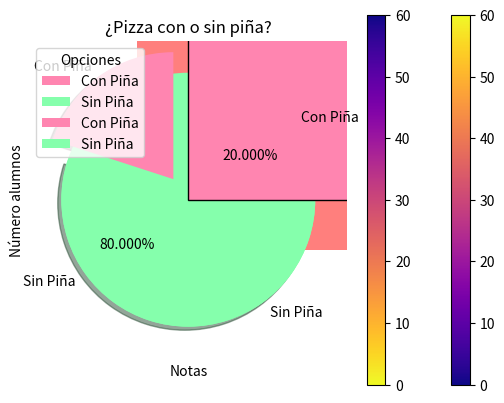
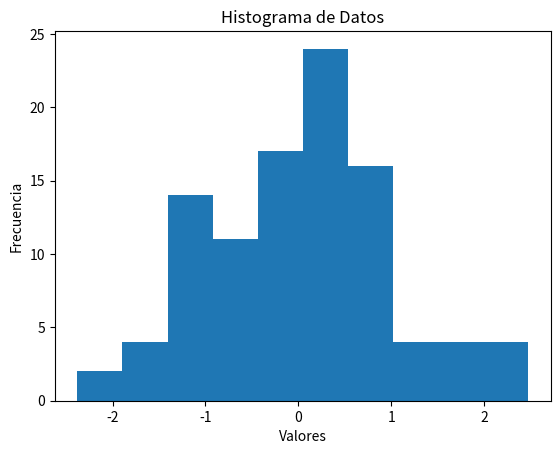

Write the Python code that produced these figures, in order.
import matplotlib.pyplot as plt
import numpy as np

# Grafico No 1 Nube de Puntos #
height = [174.3, 153.5, 162.1, 157.9, 174.8, 169.2, 172.0, 160.4, 152.8, 163.3] 
weight = [ 65.7,  59.2,  57.3,  61.5,  77.3,  90.7,  85.4,  63.1,  73.2, 105.5]

plt.title("Alturas vs. pesos")
plt.xlabel("Alturas (cm)")
plt.ylabel("Pesos (kg)")
plt.scatter(x = height, y = weight, 
            c = "black", edgecolors = "red", alpha = 1,
            marker = "X", s = 200, linewidths = 2)
plt.show()

# Observación. Grafico No 2 Podríamos mostrar 2 conjuntos diferentes de datos 
# en un gráfico de nube de puntos: #
height_boys = [174.3, 153.5, 162.1, 157.9, 174.8, 169.2, 172.0, 160.4, 152.8, 163.3] 
weight_boys = [65.7, 59.2, 57.3, 61.5, 77.3, 90.7, 85.4, 63.1, 73.2, 105.5]

height_girls = [154.2, 156.1, 160.3, 157.9, 162.6, 153.9, 170.1, 165.2, 157.6, 163.5] 
weight_girls = [55.3, 54.2, 47.3, 62.4, 77.5, 60.3, 52.4, 58.1, 50.2, 80.1]

plt.title("Alturas vs. pesos")
plt.xlabel("Alturas (cm)")
plt.ylabel("Pesos (kg)")

plt.scatter(x = height_boys, y = weight_boys, c = "red", marker = "^", s = 100)
plt.scatter(x = height_girls, y = weight_girls, c = "blue", marker = "v", s = 100)

plt.show()

#Observación. Grafico No 3 Podemos dibujar cada punto de un tamaño, pasando
#  una lista al parámetro s:#
x = [1, 2, 3, 4, 5, 6, 7]
sizes = [100, 150, 200, 250, 300, 350, 400]

plt.scatter(x = x, y = x, s = sizes, c = "m", alpha = 0.5)
plt.title("Diferentes tamaños")
plt.show()

#Observación. Grafico No 4 Podemos pintar un punto de cada color, pasando como
#  parámetro c una lista de colores:#
x = [1, 2, 3, 4, 5, 6, 7]
colors = ["red", "orange", "yellow", "green", "cyan", "blue", "purple"]
sizes = [100, 150, 200, 250, 300, 350, 400]

plt.scatter(x = x, y = x, c = colors, s = sizes)
plt.title("Arcoiris")
plt.show()

#Grafico No 5 También podríamos haber usado un mapa de color para colorear los puntos.

#Para ello, en vez de una lista de colores, necesitaremos indicar en el parámetro 
#cmap el mapa de color a usar y, en el parámetro c indicar una lista o array 
#1D de valores entre 0 y 100 para indicar así el color de cada punto para el 
#colormap determinado.#

colors = np.array([0, 10, 20, 30, 40, 50, 60])

plt.scatter(x = x, y = x, c = colors, cmap = "plasma", s = 200)
plt.title("Mapa de color plasma")
plt.show()

#Observación. Grafico No 6 Podemos adjuntar al gráfico el mapa de color usado 
# con el método .colorbar()
colors = np.array([0, 10, 20, 30, 40, 50, 60])

plt.scatter(x = x, y = x, c = colors, cmap = "plasma", s = 200)
plt.title("Mapa de color plasma")
plt.colorbar()
plt.show()

#Ejercicio No 6,1 Grfico #
colors = np.array([0, 10, 20, 30, 40, 50, 60])

plt.scatter(x = x, y = x, c = colors, cmap = "plasma_r", s = 200)
plt.title("Mapa de color plasma")
plt.colorbar()
plt.show()

#Para hacer un gráfico 7 line plot, usamos el método .plot() del módulo plt.#
plt.title("Alturas vs. pesos")
plt.xlabel("Alturas (cm)")
plt.ylabel("Pesos (kg)")
plt.plot(sorted(height), weight, 
            c = "blue", ls = "--", lw = 2,
            marker = "*", ms = 20, mfc = "m")
plt.show()

#Grafico No 8 Podríamos obtener el mismo resultado usando el parámetro fmt#
plt.title("Alturas vs. pesos")
plt.xlabel("Alturas (cm)")
plt.ylabel("Pesos (kg)")
plt.plot(sorted(height), weight, "*--b", lw = 2,
         markersize = 20, mfc = "m")
plt.show()

#**Observación.** Si no indicamos parámetro `x`, se consideran como primeras 
# coordenadas los números enteros 0, 1, 2, ..., $n-1$, siendo $n$ el número 
# total de observaciones:#

rainy_days = [20, 15, 19, 25, 13, 8, 3, 5, 10, 16, 20, 18]

plt.title("Días de lluvia por mes")
# (0 = Enero, 1 = Febrero, ..., 11 = Diciembre)
plt.xlabel("Mes")
plt.ylabel("Total días de lluvia")
plt.plot(rainy_days, c = "cyan", marker = "o")
plt.show()

#**Observación.** En un mismo plot podemos dibujar más de una línea:#
l1 = np.array([3, 5, 1, 9])
l2 = np.array([8, 2, 6, 4])

plt.plot(l1, c = "blue")
plt.plot(l2, c = "magenta")
plt.title("2 líneas en 1 plot")
plt.show()

#### Bar Plot

#Para hacer un gráfico de barras, usamos el método `.bar()` del módulo `plt`.

#Algunos de los parámetros de este método son:

#* `x`: float, array o lista que indica las categorías o coordenadas de las barras
#* `height`: float, array o lista que indica las alturas de las barras
#* `width`: para cambiar la anchura de las barras
#* `linewidth`: para cambiar el tamaño del borde de las barras
#* `bottom`: para cambiar el valor vertical mínimo de las barras
#* `align`: posición de la marca del eje horizontal con respecto a la base de las barras. Por defecto vale "center"
#* `color` para cambiar los colores de las barras. Si pasamos una lista, podemos asignar un color diferente a cada barra
#* `edgecolor`: para cambiar el color del borde de las barras#

#### Bar Plot

#Para hacer un gráfico de barras, usamos el método `.bar()` del módulo `plt`.
grades = ["Suspenso", "Aprobado", "Notable", "Excelente"]
count = [35, 55, 23, 7]

plt.bar(grades, count, color = ["#ff7f7d", "#ffc07d", "#817dff", "#7dff86"])
plt.xlabel("Notas")
plt.ylabel("Número alumnos")
plt.title("Notas de los alumnos de una clase")
plt.show()


#Aqui se modifica el width el anterior por defecto tenia 1 este tiene
#0.5 mas angosto#

plt.bar(grades, count, color = ["#ff7f7d", "#ffc07d", "#817dff", "#7dff86"], width = 0.5)
plt.xlabel("Notas")
plt.ylabel("Número alumnos")
plt.title("Notas de los alumnos de una clase")
plt.show()

#Si quisiésemos las barras en horizontal, habrá que usar el método `.barh()`.#
plt.barh(grades, count, color = ["#ff7f7d", "#ffc07d", "#817dff", "#7dff86"])
plt.xlabel("Notas")
plt.ylabel("Número alumnos")
plt.title("Notas de los alumnos de una clase")
plt.show()

#**¡Cuidado!** Si quisiéramos modificar la anchura de las barras horizontales, 
# habrá que modificar el parámetro `height`en vez del parámetro `width`#
plt.barh(grades, count, color = ["#ff7f7d", "#ffc07d", "#817dff", "#7dff86"], height = 0.5)
plt.xlabel("Notas")
plt.ylabel("Número alumnos")
plt.title("Notas de los alumnos de una clase")
plt.show()

#### Pie Chart

#Para hacer un gráfico de sectores, usamos el método `.pie()` del módulo `plt`.

#Algunos de los parámetros de este método son:

#* `x`: array 1D o lista
#* `labels`: para especificar las etiquetas
#* `colors`: para cambiar los colores de los sectores. Si pasamos una lista, podemos asignar un color diferente a cada sector circular
#* `autopct`: para editar el formato en que se muestra el porcentaje (1.0f redondea a entero, 0.1f redondea a 1 cifra decimal, 0.2f redondea a 2 cifras decimales, 0.3f redondea a 3 cifras decimales )
#* `labeldistance`: para ajustar la distancia radial de las etiquetas
#* `radius`: para modificar el radio del gráfico
#* `startangle`: para cambiar el ángulo (en grados) con el que se empieza (por defecto es 0)
#* `explode`: vector de distancias para indicar cómo de separado queremos que esté el sector correspondiente del resto.
#* `shadow`: para añadir sombra a los sectores#

#Grafico Pie Chart#
#Para hacer un gráfico de sectores, usamos el método `.pie()` del módulo `plt`.
options = ["Con Piña", "Sin Piña"]
count = [20, 80]

plt.pie(count, colors = ["#ff85b0", "#85ffac"], labels = options, autopct = "%0.3f%%")
plt.title("¿Pizza con o sin piña?")
plt.show()

#Grafico Pie Chart Agregamos demas a este grafico startangle, explode, shadow #
plt.pie(count, colors = ["#ff85b0", "#85ffac"], labels = options,
        startangle = 90, explode = [0.2, 0], shadow = True)
plt.title("¿Pizza con o sin piña?")
plt.legend(title = "Opciones")
plt.show()

# Histogram

#Para hacer un histograma, usamos el método `.hist()` del módulo `plt`.

#Algunos de los parámetros de este método son:

#* `x`: array o lista de observaciones
#* `bins`: para especificar el tamaño de los intervalos
#* `range`: para especificar el mínimo y el máximo de las bins.
#* `histtype`: para indicar qué tipo de histograma queremos dibujar
#* `align`: para configurar la alineación de las barras del histograma
#* `orientation`: para modificar la orientación del histograma (vertical u horizontal)
#* `color`: para modificar el color de las barras
#* `edgecolor`: para modficar el color de contorno de las barras#

# Histogram

#Para hacer un histograma, usamos el método `.hist()` del módulo `plt`.
data = np.random.randint(200, size = 100)

plt.hist(data, bins = 10, range = (0, 200), color = "#ff85b0", edgecolor = "k")
plt.show()

import numpy as np
import matplotlib.pyplot as plt
np.random.seed(4)
x = np.random.normal(0, 1, 100)  # Datos simulados
fig, ax = plt.subplots()
ax.hist(x, bins=10)  # Puedes ajustar el número de clases (bins) según tus necesidades
plt.xlabel("Valores")
plt.ylabel("Frecuencia")
plt.title("Histograma de Datos")
plt.show()
